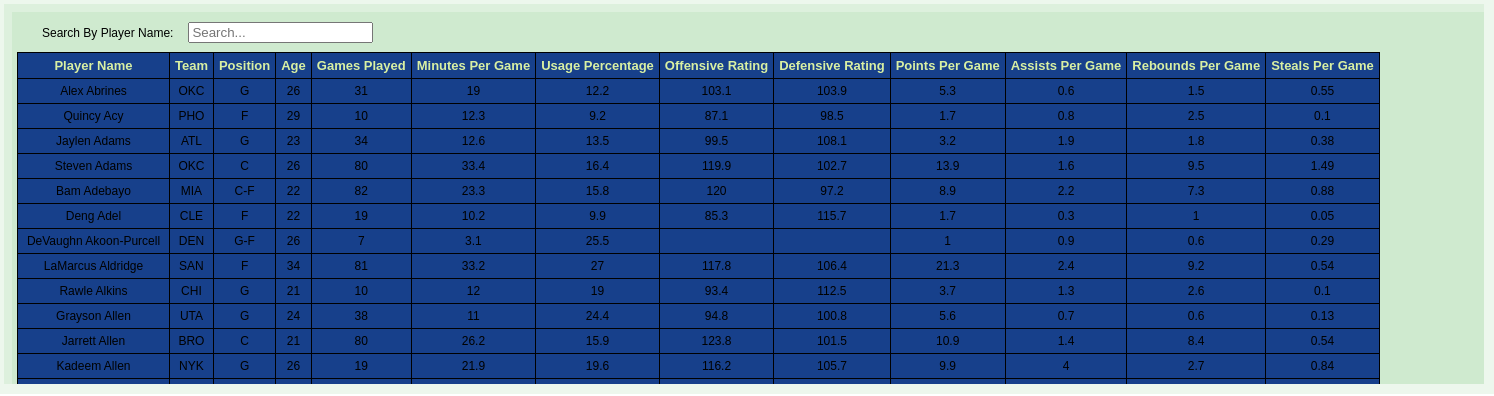
D3 v3 page, settled after 480 driven frames (8 s of simulated time); the page loaded 1 data file(s).


populateTablePPG("Points Per Game")
var margin = {top: 10, right: 10, bottom: 10, left: 10}
var width = 1300 - margin.left - margin.right, height = 800 - margin.top - margin.bottom	
var svg1 = d3.select("body").select(".chartArea").append("svg")
      .attr("width", width + margin.left + margin.right)
      .attr("height", height + margin.top + margin.bottom)      
      .append("g")
      .attr("transform", "translate(" + margin.left + "," + margin.top + ")")
 var svgtext = svg1.append("text")
       .attr("x",(width/2))
       .attr("y",(margin.top*2))
    	.style("text-anchor","middle")
    	.style("font-size","24px")
    	.style("fill","#FFFFFF")    	
    	.style("font-weight","bold")
    	.text("Select Player Name to display Stats")   
var displayPlayer = function(playerName){
var margin = {top: 10, right: 10, bottom: 10, left: 10}
var width = 1300 - margin.left - margin.right, height = 800 - margin.top - margin.bottom	
svg1.selectAll("*").remove();
d3.json('Roster.json',function (data) { 
var filteredData =  data.players.filter(function(d) {if( d.name == playerName) {return d};});  
var svgName = svg1.selectAll("text").data([0])
 svgName.enter()
	.append("text")
        .attr("x",(width/2))
        .attr("y",(margin.top*2))
    	.style("text-anchor","middle")
    	.style("font-size","24px")
    	.style("fill","#FFFFFF")    	
    	.style("font-weight","bold")
    	.text(playerName) 
svgName.exit()
	.remove()
var svgimage =svg1.selectAll("image").data([0])
svgimage.enter()
	.append("svg:image")
	.attr("x",290)
    	.attr("y",(margin.top+20))
    	.attr("width", 200)
	.attr("height", 250)    	      		
    	.attr("xlink:href", filteredData[0]["imgURL"]) 
svgimage.exit()
	.remove()
var svgWt = svg1.selectAll("text").data([0])
 svgWt.enter()
	.append("text")
        .attr("x",(width/2))
        .attr("y",280)
    	.style("text-anchor","middle")
    	.style("font-size","24px")
    	.style("fill","#FFFFFF")    	
    	.style("font-weight","bold")
    	.text(playerName) 
svgWt.exit()
	.remove()
 
});
}	 
//d3.select(self.frameElement).style("height", "800px").style("width", "10800px");	

// ── js/apg.js
//For APG
var populateTableAPG = function(val) {
var column_names = ["Player Name","Team","Position","Games Played","Assists Per Game"];
var clicks = {name: 0, team: 0, position: 0,games_played: 0,apg:0};

// draw the table
var margin = {top: 40, right: 20, bottom: 10, left: 10}
var width = 500 - margin.left - margin.right, height = 800 - margin.top - margin.bottom	
var svg = d3.select("body").select(".chartArea").append("svg")
      .attr("width", width + margin.left + margin.right)
      .attr("height", height + margin.top + margin.bottom)      
      .append("g")
      .attr("transform", "translate(" + margin.left + "," + margin.top + ")")

var forobj = svg.append("foreignObject")
      .attr("width", 430)
      .attr("height", 740)
      .append("xhtml:body")

forobj.append("div")
	.attr("id", "container")
  	.attr("class","column")

d3.select("#container").append("div")
  .attr("id", "FilterableTable");

d3.select("#FilterableTable").append("div")
  .attr("class", "SearchBar")
  .append("p")
    .attr("class", "SearchBar")
    .text("Search By Player Name:");

d3.select(".SearchBar")
  .append("input")
    .attr("class", "SearchBar")
    .attr("id", "search")
    .attr("type", "text")
    .attr("placeholder", "Search...");
  
var table = d3.select("#FilterableTable").append("table");
table.append("thead").append("tr"); 

var headers = table.select("tr").selectAll("th")
    .data(column_names)
  .enter()
    .append("th")
    .text(function(d) { return d; });

var rows, row_entries, row_entries_no_anchor, row_entries_with_anchor;
  
d3.json("data.json", function(data) { // loading data from server
  
  // draw table body with rows
  table.append("tbody")

  // data bind
  rows = table.select("tbody").selectAll("tr")
    .data(data, function(d){ return d.Name; });
  
  // enter the rows
  rows.enter()
    .append("tr")
  
  // enter td's in each row
  row_entries = rows.selectAll("td")
      .data(function(d) { 
        var arr = [];
        for (var k in d) {
          if (d.hasOwnProperty(k)) {
		    arr.push(d[k]);
          }
        }
        return [arr[0],arr[1],arr[2],arr[4],arr[28]];
      })
    .enter()
      .append("td") 

  // draw row entries with no anchor 
  row_entries_no_anchor = row_entries.filter(function(d) {
    return (/https?:\/\//.test(d) == false)
  })
  row_entries_no_anchor.text(function(d) { return d; })

  // draw row entries with anchor
  row_entries_with_anchor = row_entries.filter(function(d) {
    return (/https?:\/\//.test(d) == true)  
  })
  row_entries_with_anchor
    .append("a")
    .attr("href", function(d) { return d; })
    .attr("target", "_blank")
  .text(function(d) { return d; })
    
    
  /**  search functionality **/
    d3.select("#search")
      .on("keyup", function() { // filter according to key pressed 
        var searched_data = data,
            text = this.value.trim();
        
        var searchResults = searched_data.map(function(r) {
          var regex = new RegExp("^" + text + ".*", "i");
          if (regex.test(r.Name)) { // if there are any results
            return regex.exec(r.Name)[0]; // return them to searchResults
          } 
        })
	    
	    // filter blank entries from searchResults
        searchResults = searchResults.filter(function(r){ 
          return r != undefined;
        })
        
        // filter dataset with searchResults
        searched_data = searchResults.map(function(r) {
           return data.filter(function(p) {
            return p.Name.indexOf(r) != -1;
          })
        })

        // flatten array 
		searched_data = [].concat.apply([], searched_data)
        
        // data bind with new data
		rows = table.select("tbody").selectAll("tr")
		  .data(searched_data, function(d){ return d.Name; })
		
        // enter the rows
        rows.enter()
         .append("tr");
         
        // enter td's in each row
        row_entries = rows.selectAll("td")
            .data(function(d) { 
              var arr = [];
              for (var k in d) {
                if (d.hasOwnProperty(k)) {
		          arr.push(d[k]);
                }
              }
              return [arr[0],arr[1],arr[2],arr[4],arr[28]];
            })
          .enter()
            .append("td") 

        // draw row entries with no anchor 
        row_entries_no_anchor = row_entries.filter(function(d) {
          return (/https?:\/\//.test(d) == false)
        })
        row_entries_no_anchor.text(function(d) { return d; })

        // draw row entries with anchor
        row_entries_with_anchor = row_entries.filter(function(d) {
          return (/https?:\/\//.test(d) == true)  
        })
        row_entries_with_anchor
          .append("a")
          .attr("href", function(d) { return d; })
          .attr("target", "_blank")
        .text(function(d) { return d; })
        
        // exit
        rows.exit().remove();
      })
	
  /**  sort functionality **/
  headers
    .on("click", function(d) {
      if (d == "Player Name") {
        clicks.name++;
        // even number of clicks
        if (clicks.name % 2 == 0) {
          // sort ascending: alphabetically
          rows.sort(function(a,b) { 
            if (a.Name.toUpperCase() < b.Name.toUpperCase()) { 
              return -1; 
            } else if (a.Name.toUpperCase() > b.Name.toUpperCase()) { 
              return 1; 
            } else {
              return 0;
            }
          });
        // odd number of clicks  
        } else if (clicks.name % 2 != 0) { 
          // sort descending: alphabetically
          rows.sort(function(a,b) { 
            if (a.Name.toUpperCase() < b.Name.toUpperCase()) { 
              return 1; 
            } else if (a.Name.toUpperCase() > b.Name.toUpperCase()) { 
              return -1; 
            } else {
              return 0;
            }
          });
        }
      } 
      if (d == "Position") {
        clicks.position++;
        // even number of clicks
        if (clicks.position % 2 == 0) {
          // sort ascending: alphabetically
          rows.sort(function(a,b) { 
            if (a.Position.toUpperCase() < b.Position.toUpperCase()) { 
              return -1; 
            } else if (a.Position.toUpperCase() > b.Position.toUpperCase()) { 
              return 1; 
            } else {
              return 0;
            }
          });
        // odd number of clicks  
        } else if (clicks.position % 2 != 0) { 
          // sort descending: alphabetically
          rows.sort(function(a,b) { 
            if (a.Position.toUpperCase() < b.Position.toUpperCase()) { 
              return 1; 
            } else if (a.Position.toUpperCase() > b.Position.toUpperCase()) { 
              return -1; 
            } else {
              return 0;
            }
          });
        }
      } 
    
      if (d == "Games Played") {
	    clicks.games_played++;
        // even number of clicks
        if (clicks.games_played % 2 == 0) {
          // sort ascending: numerically
          rows.sort(function(a,b) { 
            if (+a.GP < +b.GP) { 
              return -1; 
            } else if (+a.GP > +b.GP) { 
              return 1; 
            } else {
              return 0;
            }
          });
        // odd number of clicks  
        } else if (clicks.games_played % 2 != 0) { 
          // sort descending: numerically
          rows.sort(function(a,b) { 
            if (+a.GP < +b.GP) { 
              return 1; 
            } else if (+a.GP > +b.GP) { 
              return -1; 
            } else {
              return 0;
            }
          });
        }
      } 
	if (d == "Assists Per Game") {
	    clicks.apg++;
        // even number of clicks
        if (clicks.apg % 2 == 0) {
          // sort ascending: numerically
          rows.sort(function(a,b) { 
            if (+a.APG < +b.APG) { 
              return -1; 
            } else if (+a.APG > +b.APG) { 
              return 1; 
            } else {
              return 0;
            }
          });
        // odd number of clicks  
        } else if (clicks.apg % 2 != 0) { 
          // sort descending: numerically
          rows.sort(function(a,b) { 
            if (+a.APG < +b.APG) { 
              return 1; 
            } else if (+a.APG > +b.APG) { 
              return -1; 
            } else {
              return 0;
            }
          });
        }
      }  
          if (d == "Team") {
        clicks.team++;
        // even number of clicks
        if (clicks.team % 2 == 0) {
          // sort ascending: alphabetically
          rows.sort(function(a,b) { 
            if (a.Team.toUpperCase() < b.Team.toUpperCase()) { 
              return -1; 
            } else if (a.Team.toUpperCase() > b.Team.toUpperCase()) { 
              return 1; 
            } else {
              return 0;
            }
          });
        // odd number of clicks  
        } else if (clicks.team % 2 != 0) { 
          // sort descending: alphabetically
          rows.sort(function(a,b) { 
            if (a.Team.toUpperCase() < b.Team.toUpperCase()) { 
              return 1; 
            } else if (a.Team.toUpperCase() > b.Team.toUpperCase()) { 
              return -1; 
            } else {
              return 0;
            }
          });
        }
      }  
          
    }) // end of click listeners
});
}

// ── js/mpg.js
//For Minutes
var populateTableMPG = function(val) {
var column_names = ["Player Name","Team","Position","Games Played","Minutes Per Game"];
var clicks = {name: 0, team: 0, position: 0,games_played: 0,mpg:0};

// draw the table
var margin = {top: 40, right: 20, bottom: 10, left: 10}
var width = 500 - margin.left - margin.right, height = 800 - margin.top - margin.bottom	
var svg = d3.select("body").select(".chartArea").append("svg")
      .attr("width", width + margin.left + margin.right)
      .attr("height", height + margin.top + margin.bottom)      
      .append("g")
      .attr("transform", "translate(" + margin.left + "," + margin.top + ")")

var forobj = svg.append("foreignObject")
      .attr("width", 430)
      .attr("height", 740)
      .append("xhtml:body")

forobj.append("div")
	.attr("id", "container")
  	.attr("class","column")

d3.select("#container").append("div")
  .attr("id", "FilterableTable");

d3.select("#FilterableTable").append("div")
  .attr("class", "SearchBar")
  .append("p")
    .attr("class", "SearchBar")
    .text("Search By Player Name:");

d3.select(".SearchBar")
  .append("input")
    .attr("class", "SearchBar")
    .attr("id", "search")
    .attr("type", "text")
    .attr("placeholder", "Search...");
  
var table = d3.select("#FilterableTable").append("table");
table.append("thead").append("tr"); 

var headers = table.select("tr").selectAll("th")
    .data(column_names)
  .enter()
    .append("th")
    .text(function(d) { return d; });

var rows, row_entries, row_entries_no_anchor, row_entries_with_anchor;
  
d3.json("data.json", function(data) { // loading data from server
  
  // draw table body with rows
  table.append("tbody")

  // data bind
  rows = table.select("tbody").selectAll("tr")
    .data(data, function(d){ return d.Name; });
  
  // enter the rows
  rows.enter()
    .append("tr")
  
  // enter td's in each row
  row_entries = rows.selectAll("td")
      .data(function(d) { 
        var arr = [];
        for (var k in d) {
          if (d.hasOwnProperty(k)) {
		    arr.push(d[k]);
          }
        }
        return [arr[0],arr[1],arr[2],arr[4],arr[5]];
      })
    .enter()
      .append("td") 

  // draw row entries with no anchor 
  row_entries_no_anchor = row_entries.filter(function(d) {
    return (/https?:\/\//.test(d) == false)
  })
  row_entries_no_anchor.text(function(d) { return d; })

  // draw row entries with anchor
  row_entries_with_anchor = row_entries.filter(function(d) {
    return (/https?:\/\//.test(d) == true)  
  })
  row_entries_with_anchor
    .append("a")
    .attr("href", function(d) { return d; })
    .attr("target", "_blank")
  .text(function(d) { return d; })
    
    
  /**  search functionality **/
    d3.select("#search")
      .on("keyup", function() { // filter according to key pressed 
        var searched_data = data,
            text = this.value.trim();
        
        var searchResults = searched_data.map(function(r) {
          var regex = new RegExp("^" + text + ".*", "i");
          if (regex.test(r.Name)) { // if there are any results
            return regex.exec(r.Name)[0]; // return them to searchResults
          } 
        })
	    
	    // filter blank entries from searchResults
        searchResults = searchResults.filter(function(r){ 
          return r != undefined;
        })
        
        // filter dataset with searchResults
        searched_data = searchResults.map(function(r) {
           return data.filter(function(p) {
            return p.Name.indexOf(r) != -1;
          })
        })

        // flatten array 
		searched_data = [].concat.apply([], searched_data)
        
        // data bind with new data
		rows = table.select("tbody").selectAll("tr")
		  .data(searched_data, function(d){ return d.Name; })
		
        // enter the rows
        rows.enter()
         .append("tr");
         
        // enter td's in each row
        row_entries = rows.selectAll("td")
            .data(function(d) { 
              var arr = [];
              for (var k in d) {
                if (d.hasOwnProperty(k)) {
		          arr.push(d[k]);
                }
              }
              return [arr[0],arr[1],arr[2],arr[4],arr[5]];
            })
          .enter()
            .append("td") 

        // draw row entries with no anchor 
        row_entries_no_anchor = row_entries.filter(function(d) {
          return (/https?:\/\//.test(d) == false)
        })
        row_entries_no_anchor.text(function(d) { return d; })

        // draw row entries with anchor
        row_entries_with_anchor = row_entries.filter(function(d) {
          return (/https?:\/\//.test(d) == true)  
        })
        row_entries_with_anchor
          .append("a")
          .attr("href", function(d) { return d; })
          .attr("target", "_blank")
        .text(function(d) { return d; })
        
        // exit
        rows.exit().remove();
      })
	
  /**  sort functionality **/
  headers
    .on("click", function(d) {
      if (d == "Player Name") {
        clicks.name++;
        // even number of clicks
        if (clicks.name % 2 == 0) {
          // sort ascending: alphabetically
          rows.sort(function(a,b) { 
            if (a.Name.toUpperCase() < b.Name.toUpperCase()) { 
              return -1; 
            } else if (a.Name.toUpperCase() > b.Name.toUpperCase()) { 
              return 1; 
            } else {
              return 0;
            }
          });
        // odd number of clicks  
        } else if (clicks.name % 2 != 0) { 
          // sort descending: alphabetically
          rows.sort(function(a,b) { 
            if (a.Name.toUpperCase() < b.Name.toUpperCase()) { 
              return 1; 
            } else if (a.Name.toUpperCase() > b.Name.toUpperCase()) { 
              return -1; 
            } else {
              return 0;
            }
          });
        }
      } 
      if (d == "Position") {
        clicks.position++;
        // even number of clicks
        if (clicks.position % 2 == 0) {
          // sort ascending: alphabetically
          rows.sort(function(a,b) { 
            if (a.Position.toUpperCase() < b.Position.toUpperCase()) { 
              return -1; 
            } else if (a.Position.toUpperCase() > b.Position.toUpperCase()) { 
              return 1; 
            } else {
              return 0;
            }
          });
        // odd number of clicks  
        } else if (clicks.position % 2 != 0) { 
          // sort descending: alphabetically
          rows.sort(function(a,b) { 
            if (a.Position.toUpperCase() < b.Position.toUpperCase()) { 
              return 1; 
            } else if (a.Position.toUpperCase() > b.Position.toUpperCase()) { 
              return -1; 
            } else {
              return 0;
            }
          });
        }
      } 
    
      if (d == "Games Played") {
	    clicks.games_played++;
        // even number of clicks
        if (clicks.games_played % 2 == 0) {
          // sort ascending: numerically
          rows.sort(function(a,b) { 
            if (+a.GP < +b.GP) { 
              return -1; 
            } else if (+a.GP > +b.GP) { 
              return 1; 
            } else {
              return 0;
            }
          });
        // odd number of clicks  
        } else if (clicks.games_played % 2 != 0) { 
          // sort descending: numerically
          rows.sort(function(a,b) { 
            if (+a.GP < +b.GP) { 
              return 1; 
            } else if (+a.GP > +b.GP) { 
              return -1; 
            } else {
              return 0;
            }
          });
        }
      } 
	if (d == "Minutes Per Game") {
	    clicks.mpg++;
        // even number of clicks
        if (clicks.mpg % 2 == 0) {
          // sort ascending: numerically
          rows.sort(function(a,b) { 
            if (+a.MPG < +b.MPG) { 
              return -1; 
            } else if (+a.MPG > +b.MPG) { 
              return 1; 
            } else {
              return 0;
            }
          });
        // odd number of clicks  
        } else if (clicks.mpg % 2 != 0) { 
          // sort descending: numerically
          rows.sort(function(a,b) { 
            if (+a.MPG < +b.MPG) { 
              return 1; 
            } else if (+a.MPG > +b.MPG) { 
              return -1; 
            } else {
              return 0;
            }
          });
        }
      }  
          if (d == "Team") {
        clicks.team++;
        // even number of clicks
        if (clicks.team % 2 == 0) {
          // sort ascending: alphabetically
          rows.sort(function(a,b) { 
            if (a.Team.toUpperCase() < b.Team.toUpperCase()) { 
              return -1; 
            } else if (a.Team.toUpperCase() > b.Team.toUpperCase()) { 
              return 1; 
            } else {
              return 0;
            }
          });
        // odd number of clicks  
        } else if (clicks.team % 2 != 0) { 
          // sort descending: alphabetically
          rows.sort(function(a,b) { 
            if (a.Team.toUpperCase() < b.Team.toUpperCase()) { 
              return 1; 
            } else if (a.Team.toUpperCase() > b.Team.toUpperCase()) { 
              return -1; 
            } else {
              return 0;
            }
          });
        }
      }  
          
    }) // end of click listeners
});
}

// ── js/ppg.js
var populateTablePPG = function(val) {
var column_names = ["Player Name","Team","Position","Age","Games Played","Minutes Per Game","Usage Percentage","Offensive Rating","Defensive Rating","Points Per Game","Assists Per Game","Rebounds Per Game","Steals Per Game"];
var clicks = {name: 0, team: 0, position: 0,games:0,ppg:0,age:0,mpg:0,uper:0,offrating:0,defrating:0,apg:0,rpg:0,spg:0};
// draw the table
var margin = {top: 10, right: 10, bottom: 10, left: 10}
var width =  1500 - margin.left - margin.right, height = 400 - margin.top - margin.bottom	
var svg = d3.select("body").select(".chartArea").append("svg")
      	.attr("width", width + margin.left + margin.right)
      	.attr("height", height + margin.top + margin.bottom) 
	.style("background","rgba(76, 175, 80, 0.1)")
      	.append("g")
      	.attr("transform", "translate(" + margin.left + "," + margin.top + ")")

var forobj = svg.append("foreignObject")
      	.attr("width", width)
      	.attr("height", height)
	.style("background","rgba(76, 175, 80, 0.1)")
      	.append("xhtml:body")

forobj.append("div")
	.attr("id", "container")
  	.attr("class","column")
	
d3.select("#container").append("div")
  	.attr("id", "FilterableTable")
  
d3.select("#FilterableTable").append("div")
  	.attr("class", "SearchBar")
  	.append("p")
   	.attr("class", "SearchBar")
    	.text("Search By Player Name:");

d3.select(".SearchBar")
  	.append("input")
    	.attr("class", "SearchBar")
    	.attr("id", "search")
    	.attr("type", "text")
    	.attr("placeholder", "Search...");

var table = d3.select("#FilterableTable").append("table");
table.append("thead").append("tr");

var headers = table.select("tr").selectAll("th")
    .data(column_names)
    .enter()
    .append("th")
    .text(function(d) { return d; });

var rows, row_entries, row_entries_no_anchor, row_entries_with_anchor;
  
d3.json("data.json", function(data) { // loading data from server
  
  // draw table body with rows
  table.append("tbody")

  // data bind
  rows = table.select("tbody").selectAll("tr")
    .data(data, function(d){ return d.Name; });
  
  // enter the rows
  rows.enter()
    .append("tr")
  
  // enter td's in each row
  row_entries = rows.selectAll("td")
      .data(function(d) { 
        var arr = [];
        for (var k in d) {
          if (d.hasOwnProperty(k)) {
		    arr.push(d[k]);
          }
        }
        return [arr[0],arr[1],arr[2],arr[3],arr[4],arr[5],arr[7],arr[9],arr[10],arr[25],arr[28],arr[26],arr[30]];
      })
    .enter()
      .append("td") 

  // draw row entries with no anchor 
  row_entries_no_anchor = row_entries.filter(function(d) {
    return (/https?:\/\//.test(d) == false)
  })
  row_entries_no_anchor.text(function(d) { return d; })

  // draw row entries with anchor
  row_entries_with_anchor = row_entries.filter(function(d) {
    return (/https?:\/\//.test(d) == true)  
  })
  row_entries_with_anchor
    .append("a")
    .attr("href", function(d) { return d; })
    .attr("target", "_blank")
  .text(function(d) { return d; })
    
    
  /**  search functionality **/
    d3.select("#search")
      .on("keyup", function() { // filter according to key pressed 
        var searched_data = data,
            text = this.value.trim();
        
        var searchResults = searched_data.map(function(r) {
          var regex = new RegExp("^" + text + ".*", "i");
          if (regex.test(r.Name)) { // if there are any results
            return regex.exec(r.Name)[0]; // return them to searchResults
          } 
        })
	    
	    // filter blank entries from searchResults
        searchResults = searchResults.filter(function(r){ 
          return r != undefined;
        })
        
        // filter dataset with searchResults
        searched_data = searchResults.map(function(r) {
           return data.filter(function(p) {
            return p.Name.indexOf(r) != -1;
          })
        })

        // flatten array 
		searched_data = [].concat.apply([], searched_data)
        
        // data bind with new data
		rows = table.select("tbody").selectAll("tr")
		  .data(searched_data, function(d){ return d.Name; })

		
        // enter the rows
        rows.enter()
         .append("tr")
	 
         
        // enter td's in each row
        row_entries = rows.selectAll("td")
            .data(function(d) { 
              var arr = [];
              for (var k in d) {
                if (d.hasOwnProperty(k)) {
		          arr.push(d[k]);
                }
              }
              return [arr[0],arr[1],arr[2],arr[3],arr[4],arr[5],arr[7],arr[9],arr[10],arr[25],arr[28],arr[26],arr[30]];
            })
          .enter()
            .append("td") 

        // draw row entries with no anchor 
        row_entries_no_anchor = row_entries.filter(function(d) {
          return (/https?:\/\//.test(d) == false)
        })
        row_entries_no_anchor.text(function(d) { return d; })

        // draw row entries with anchor
        row_entries_with_anchor = row_entries.filter(function(d) {
          return (/https?:\/\//.test(d) == true)  
        })
        row_entries_with_anchor
          .append("a")
          .attr("href", function(d) { return d; })
          .attr("target", "_blank")
        .text(function(d) { return d; })
        
        // exit
        rows.exit().remove();
      })
	
  /**  sort functionality **/
  headers
    .on("click", function(d) {
      if (d == "Player Name") {
        clicks.name++;
        // even number of clicks
        if (clicks.name % 2 == 0) {
          // sort ascending: alphabetically
          rows.sort(function(a,b) { 
            if (a.Name.toUpperCase() < b.Name.toUpperCase()) { 
              return -1; 
            } else if (a.Name.toUpperCase() > b.Name.toUpperCase()) { 
              return 1; 
            } else {
              return 0;
            }
          });
        // odd number of clicks  
        } else if (clicks.name % 2 != 0) { 
          // sort descending: alphabetically
          rows.sort(function(a,b) { 
            if (a.Name.toUpperCase() < b.Name.toUpperCase()) { 
              return 1; 
            } else if (a.Name.toUpperCase() > b.Name.toUpperCase()) { 
              return -1; 
            } else {
              return 0;
            }
          });
        }
      } 
      if (d == "Position") {
        clicks.position++;
        // even number of clicks
        if (clicks.position % 2 == 0) {
          // sort ascending: alphabetically
          rows.sort(function(a,b) { 
            if (a.Position.toUpperCase() < b.Position.toUpperCase()) { 
              return -1; 
            } else if (a.Position.toUpperCase() > b.Position.toUpperCase()) { 
              return 1; 
            } else {
              return 0;
            }
          });
        // odd number of clicks  
        } else if (clicks.position % 2 != 0) { 
          // sort descending: alphabetically
          rows.sort(function(a,b) { 
            if (a.Position.toUpperCase() < b.Position.toUpperCase()) { 
              return 1; 
            } else if (a.Position.toUpperCase() > b.Position.toUpperCase()) { 
              return -1; 
            } else {
              return 0;
            }
          });
        }
      } 
    
      if (d == "Games Played") {
	    clicks.games_played++;
        // even number of clicks
        if (clicks.games_played % 2 == 0) {
          // sort ascending: numerically
          rows.sort(function(a,b) { 
            if (+a.GP < +b.GP) { 
              return -1; 
            } else if (+a.GP > +b.GP) { 
              return 1; 
            } else {
              return 0;
            }
          });
        // odd number of clicks  
        } else if (clicks.games_played % 2 != 0) { 
          // sort descending: numerically
          rows.sort(function(a,b) { 
            if (+a.GP < +b.GP) { 
              return 1; 
            } else if (+a.GP > +b.GP) { 
              return -1; 
            } else {
              return 0;
            }
          });
        }
      } 
	if (d == "Points Per Game") {
	    clicks.ppg++;
        // even number of clicks
        if (clicks.ppg % 2 == 0) {
          // sort ascending: numerically
          rows.sort(function(a,b) { 
            if (+a.PPG < +b.PPG) { 
              return -1; 
            } else if (+a.PPG > +b.PPG) { 
              return 1; 
            } else {
              return 0;
            }
          });
        // odd number of clicks  
        } else if (clicks.ppg % 2 != 0) { 
          // sort descending: numerically
          rows.sort(function(a,b) { 
            if (+a.PPG < +b.PPG) { 
              return 1; 
            } else if (+a.PPG > +b.PPG) { 
              return -1; 
            } else {
              return 0;
            }
          });
        }
      }  
          if (d == "Team") {
        clicks.team++;
        // even number of clicks
        if (clicks.team % 2 == 0) {
          // sort ascending: alphabetically
          rows.sort(function(a,b) { 
            if (a.Team.toUpperCase() < b.Team.toUpperCase()) { 
              return -1; 
            } else if (a.Team.toUpperCase() > b.Team.toUpperCase()) { 
              return 1; 
            } else {
              return 0;
            }
          });
        // odd number of clicks  
        } else if (clicks.team % 2 != 0) { 
          // sort descending: alphabetically
          rows.sort(function(a,b) { 
            if (a.Team.toUpperCase() < b.Team.toUpperCase()) { 
              return 1; 
            } else if (a.Team.toUpperCase() > b.Team.toUpperCase()) { 
              return -1; 
            } else {
              return 0;
            }
          });
        }
      }  
//age
if (d == "Age") {
	    clicks.age++;
        // even number of clicks
        if (clicks.age % 2 == 0) {
          // sort ascending: numerically
          rows.sort(function(a,b) { 
            if (+a.Age < +b.Age) { 
              return -1; 
            } else if (+a.Age > +b.Age) { 
              return 1; 
            } else {
              return 0;
            }
          });
        // odd number of clicks  
        } else if (clicks.age % 2 != 0) { 
          // sort descending: numerically
          rows.sort(function(a,b) { 
            if (+a.Age < +b.Age) { 
              return 1; 
            } else if (+a.Age > +b.Age) { 
              return -1; 
            } else {
              return 0;
            }
          });
        }
      }  
 
//Games Played
if (d == "Games Played") {
	    clicks.games++;
        // even number of clicks
        if (clicks.games % 2 == 0) {
          // sort ascending: numerically
          rows.sort(function(a,b) { 
            if (+a.GP < +b.GP) { 
              return -1; 
            } else if (+a.GP > +b.GP) { 
              return 1; 
            } else {
              return 0;
            }
          });
        // odd number of clicks  
        } else if (clicks.games % 2 != 0) { 
          // sort descending: numerically
          rows.sort(function(a,b) { 
            if (+a.GP < +b.GP) { 
              return 1; 
            } else if (+a.GP > +b.GP) { 
              return -1; 
            } else {
              return 0;
            }
          });
        }
      }
//MPG
if (d == "Minutes Per Game") {
	    clicks.mpg++;
        // even number of clicks
        if (clicks.mpg % 2 == 0) {
          // sort ascending: numerically
          rows.sort(function(a,b) { 
            if (+a.MPG < +b.MPG) { 
              return -1; 
            } else if (+a.MPG > +b.MPG) { 
              return 1; 
            } else {
              return 0;
            }
          });
        // odd number of clicks  
        } else if (clicks.mpg % 2 != 0) { 
          // sort descending: numerically
          rows.sort(function(a,b) { 
            if (+a.MPG < +b.MPG) { 
              return 1; 
            } else if (+a.MPG > +b.MPG) { 
              return -1; 
            } else {
              return 0;
            }
          });
        }
      }  
//Usage
	  if (d == "Usage Percentage") {
	    clicks.uper++;
        // even number of clicks
        if (clicks.uper % 2 == 0) {
          // sort ascending: numerically
          rows.sort(function(a,b) { 
            if (+a.UsagePt < +b.UsagePt) { 
              return -1; 
            } else if (+a.UsagePt > +b.UsagePt) { 
              return 1; 
            } else {
              return 0;
            }
          });
        // odd number of clicks  
        } else if (clicks.uper % 2 != 0) { 
          // sort descending: numerically
          rows.sort(function(a,b) { 
            if (+a.UsagePt < +b.UsagePt) { 
              return 1; 
            } else if (+a.UsagePt > +b.UsagePt) { 
              return -1; 
            } else {
              return 0;
            }
          });
        }
      }  
//OffRating
	  if (d == "Offensive Rating") {
	    clicks.offrating++;
        // even number of clicks
        if (clicks.offrating % 2 == 0) {
          // sort ascending: numerically
          rows.sort(function(a,b) { 
            if (+a.OffRating < +b.OffRating) { 
              return -1; 
            } else if (+a.OffRating > +b.OffRating) { 
              return 1; 
            } else {
              return 0;
            }
          });
        // odd number of clicks  
        } else if (clicks.offrating % 2 != 0) { 
          // sort descending: numerically
          rows.sort(function(a,b) { 
            if (+a.OffRating < +b.OffRating) { 
              return 1; 
            } else if (+a.OffRating > +b.OffRating) { 
              return -1; 
            } else {
              return 0;
            }
          });
        }
      }  
	  
//Def Rating
if (d == "Defensive Rating") {
	    clicks.defrating++;
        // even number of clicks
        if (clicks.defrating % 2 == 0) {
          // sort ascending: numerically
          rows.sort(function(a,b) { 
            if (+a.DefRating < +b.DefRating) { 
              return -1; 
            } else if (+a.DefRating > +b.DefRating) { 
              return 1; 
            } else {
              return 0;
            }
          });
        // odd number of clicks  
        } else if (clicks.defrating % 2 != 0) { 
          // sort descending: numerically
          rows.sort(function(a,b) { 
            if (+a.DefRating < +b.DefRating) { 
              return 1; 
            } else if (+a.DefRating > +b.DefRating) { 
              return -1; 
            } else {
              return 0;
            }
          });
        }
      }  
//APG
if (d == "Assists Per Game") {
	    clicks.apg++;
        // even number of clicks
        if (clicks.apg % 2 == 0) {
          // sort ascending: numerically
          rows.sort(function(a,b) { 
            if (+a.APG < +b.APG) { 
              return -1; 
            } else if (+a.APG > +b.APG) { 
              return 1; 
            } else {
              return 0;
            }
          });
        // odd number of clicks  
        } else if (clicks.apg % 2 != 0) { 
          // sort descending: numerically
          rows.sort(function(a,b) { 
            if (+a.APG < +b.APG) { 
              return 1; 
            } else if (+a.APG > +b.APG) { 
              return -1; 
            } else {
              return 0;
            }
          });
        }
      }  
//RPG
if (d == "Rebounds Per Game") {
	    clicks.rpg++;
        // even number of clicks
        if (clicks.rpg % 2 == 0) {
          // sort ascending: numerically
          rows.sort(function(a,b) { 
            if (+a.RPG < +b.RPG) { 
              return -1; 
            } else if (+a.RPG > +b.RPG) { 
              return 1; 
            } else {
              return 0;
            }
          });
        // odd number of clicks  
        } else if (clicks.rpg % 2 != 0) { 
          // sort descending: numerically
          rows.sort(function(a,b) { 
            if (+a.RPG < +b.RPG) { 
              return 1; 
            } else if (+a.RPG > +b.RPG) { 
              return -1; 
            } else {
              return 0;
            }
          });
        }
      }  
//SPG
if (d == "Steals Per Game") {
	    clicks.spg++;
        // even number of clicks
        if (clicks.spg % 2 == 0) {
          // sort ascending: numerically
          rows.sort(function(a,b) { 
            if (+a.SPG < +b.SPG) { 
              return -1; 
            } else if (+a.SPG > +b.SPG) { 
              return 1; 
            } else {
              return 0;
            }
          });
        // odd number of clicks  
        } else if (clicks.spg % 2 != 0) { 
          // sort descending: numerically
          rows.sort(function(a,b) { 
            if (+a.SPG < +b.SPG) { 
              return 1; 
            } else if (+a.SPG > +b.SPG) { 
              return -1; 
            } else {
              return 0;
            }
          });
        }
      }  
    }) // end of click listeners
// table row click

table.selectAll("tr").on("click",function(d,i){	
	 showPlayerInfo(d);
	
	return;
    	});

});
}


// ── js/rpg.js
// For RPG
var populateTableRPG = function(val) {
var column_names = ["Player Name","Team","Position","Games Played","Rebounds Per Game"];
var clicks = {name: 0, team: 0, position: 0,games_played: 0,rpg:0};

// draw the table
var margin = {top: 40, right: 20, bottom: 10, left: 10}
var width = 500 - margin.left - margin.right, height = 800 - margin.top - margin.bottom	
var svg = d3.select("body").select(".chartArea").append("svg")
      .attr("width", width + margin.left + margin.right)
      .attr("height", height + margin.top + margin.bottom)      
      .append("g")
      .attr("transform", "translate(" + margin.left + "," + margin.top + ")")

var forobj = svg.append("foreignObject")
      .attr("width", 430)
      .attr("height", 740)
      .append("xhtml:body")

forobj.append("div")
	.attr("id", "container")
  	.attr("class","column")
	
d3.select("#container").append("div")
  .attr("id", "FilterableTable");

d3.select("#FilterableTable").append("div")
  .attr("class", "SearchBar")
  .append("p")
    .attr("class", "SearchBar")
    .text("Search By Player Name:");

d3.select(".SearchBar")
  .append("input")
    .attr("class", "SearchBar")
    .attr("id", "search")
    .attr("type", "text")
    .attr("placeholder", "Search...");
  
var table = d3.select("#FilterableTable").append("table");
table.append("thead").append("tr"); 

var headers = table.select("tr").selectAll("th")
    .data(column_names)
  .enter()
    .append("th")
    .text(function(d) { return d; });

var rows, row_entries, row_entries_no_anchor, row_entries_with_anchor;
  
d3.json("data.json", function(data) { // loading data from server
  
  // draw table body with rows
  table.append("tbody")

  // data bind
  rows = table.select("tbody").selectAll("tr")
    .data(data, function(d){ return d.Name; });
  
  // enter the rows
  rows.enter()
    .append("tr")
  
  // enter td's in each row
  row_entries = rows.selectAll("td")
      .data(function(d) { 
        var arr = [];
        for (var k in d) {
          if (d.hasOwnProperty(k)) {
		    arr.push(d[k]);
          }
        }
        return [arr[0],arr[1],arr[2],arr[4],arr[26]];
      })
    .enter()
      .append("td") 

  // draw row entries with no anchor 
  row_entries_no_anchor = row_entries.filter(function(d) {
    return (/https?:\/\//.test(d) == false)
  })
  row_entries_no_anchor.text(function(d) { return d; })

  // draw row entries with anchor
  row_entries_with_anchor = row_entries.filter(function(d) {
    return (/https?:\/\//.test(d) == true)  
  })
  row_entries_with_anchor
    .append("a")
    .attr("href", function(d) { return d; })
    .attr("target", "_blank")
  .text(function(d) { return d; })
    
    
  /**  search functionality **/
    d3.select("#search")
      .on("keyup", function() { // filter according to key pressed 
        var searched_data = data,
            text = this.value.trim();
        
        var searchResults = searched_data.map(function(r) {
          var regex = new RegExp("^" + text + ".*", "i");
          if (regex.test(r.Name)) { // if there are any results
            return regex.exec(r.Name)[0]; // return them to searchResults
          } 
        })
	    
	    // filter blank entries from searchResults
        searchResults = searchResults.filter(function(r){ 
          return r != undefined;
        })
        
        // filter dataset with searchResults
        searched_data = searchResults.map(function(r) {
           return data.filter(function(p) {
            return p.Name.indexOf(r) != -1;
          })
        })

        // flatten array 
		searched_data = [].concat.apply([], searched_data)
        
        // data bind with new data
		rows = table.select("tbody").selectAll("tr")
		  .data(searched_data, function(d){ return d.Name; })
		
        // enter the rows
        rows.enter()
         .append("tr");
         
        // enter td's in each row
        row_entries = rows.selectAll("td")
            .data(function(d) { 
              var arr = [];
              for (var k in d) {
                if (d.hasOwnProperty(k)) {
		          arr.push(d[k]);
                }
              }
              return [arr[0],arr[1],arr[2],arr[4],arr[26]];
            })
          .enter()
            .append("td") 

        // draw row entries with no anchor 
        row_entries_no_anchor = row_entries.filter(function(d) {
          return (/https?:\/\//.test(d) == false)
        })
        row_entries_no_anchor.text(function(d) { return d; })

        // draw row entries with anchor
        row_entries_with_anchor = row_entries.filter(function(d) {
          return (/https?:\/\//.test(d) == true)  
        })
        row_entries_with_anchor
          .append("a")
          .attr("href", function(d) { return d; })
          .attr("target", "_blank")
        .text(function(d) { return d; })
        
        // exit
        rows.exit().remove();
      })
	
  /**  sort functionality **/
  headers
    .on("click", function(d) {
      if (d == "Player Name") {
        clicks.name++;
        // even number of clicks
        if (clicks.name % 2 == 0) {
          // sort ascending: alphabetically
          rows.sort(function(a,b) { 
            if (a.Name.toUpperCase() < b.Name.toUpperCase()) { 
              return -1; 
            } else if (a.Name.toUpperCase() > b.Name.toUpperCase()) { 
              return 1; 
            } else {
              return 0;
            }
          });
        // odd number of clicks  
        } else if (clicks.name % 2 != 0) { 
          // sort descending: alphabetically
          rows.sort(function(a,b) { 
            if (a.Name.toUpperCase() < b.Name.toUpperCase()) { 
              return 1; 
            } else if (a.Name.toUpperCase() > b.Name.toUpperCase()) { 
              return -1; 
            } else {
              return 0;
            }
          });
        }
      } 
      if (d == "Position") {
        clicks.position++;
        // even number of clicks
        if (clicks.position % 2 == 0) {
          // sort ascending: alphabetically
          rows.sort(function(a,b) { 
            if (a.Position.toUpperCase() < b.Position.toUpperCase()) { 
              return -1; 
            } else if (a.Position.toUpperCase() > b.Position.toUpperCase()) { 
              return 1; 
            } else {
              return 0;
            }
          });
        // odd number of clicks  
        } else if (clicks.position % 2 != 0) { 
          // sort descending: alphabetically
          rows.sort(function(a,b) { 
            if (a.Position.toUpperCase() < b.Position.toUpperCase()) { 
              return 1; 
            } else if (a.Position.toUpperCase() > b.Position.toUpperCase()) { 
              return -1; 
            } else {
              return 0;
            }
          });
        }
      } 
    
      if (d == "Games Played") {
	    clicks.games_played++;
        // even number of clicks
        if (clicks.games_played % 2 == 0) {
          // sort ascending: numerically
          rows.sort(function(a,b) { 
            if (+a.GP < +b.GP) { 
              return -1; 
            } else if (+a.GP > +b.GP) { 
              return 1; 
            } else {
              return 0;
            }
          });
        // odd number of clicks  
        } else if (clicks.games_played % 2 != 0) { 
          // sort descending: numerically
          rows.sort(function(a,b) { 
            if (+a.GP < +b.GP) { 
              return 1; 
            } else if (+a.GP > +b.GP) { 
              return -1; 
            } else {
              return 0;
            }
          });
        }
      } 
	if (d == "Rebounds Per Game") {
	    clicks.rpg++;
        // even number of clicks
        if (clicks.rpg % 2 == 0) {
          // sort ascending: numerically
          rows.sort(function(a,b) { 
            if (+a.RPG < +b.RPG) { 
              return -1; 
            } else if (+a.RPG > +b.RPG) { 
              return 1; 
            } else {
              return 0;
            }
          });
        // odd number of clicks  
        } else if (clicks.rpg % 2 != 0) { 
          // sort descending: numerically
          rows.sort(function(a,b) { 
            if (+a.RPG < +b.RPG) { 
              return 1; 
            } else if (+a.RPG > +b.RPG) { 
              return -1; 
            } else {
              return 0;
            }
          });
        }
      }  
          if (d == "Team") {
        clicks.team++;
        // even number of clicks
        if (clicks.team % 2 == 0) {
          // sort ascending: alphabetically
          rows.sort(function(a,b) { 
            if (a.Team.toUpperCase() < b.Team.toUpperCase()) { 
              return -1; 
            } else if (a.Team.toUpperCase() > b.Team.toUpperCase()) { 
              return 1; 
            } else {
              return 0;
            }
          });
        // odd number of clicks  
        } else if (clicks.team % 2 != 0) { 
          // sort descending: alphabetically
          rows.sort(function(a,b) { 
            if (a.Team.toUpperCase() < b.Team.toUpperCase()) { 
              return 1; 
            } else if (a.Team.toUpperCase() > b.Team.toUpperCase()) { 
              return -1; 
            } else {
              return 0;
            }
          });
        }
      }  
          
    }) // end of click listeners
});
}

// ── js/spg.js

//For Steals
var populateTableSPG = function(val) {
var column_names = ["Player Name","Team","Position","Games Played","Steals Per Game"];
var clicks = {name: 0, team: 0, position: 0,games_played: 0,spg:0};

// draw the table
var margin = {top: 40, right: 20, bottom: 10, left: 10}
var width = 500 - margin.left - margin.right, height = 800 - margin.top - margin.bottom	
var svg = d3.select("body").select(".chartArea").append("svg")
      .attr("width", width + margin.left + margin.right)
      .attr("height", height + margin.top + margin.bottom)      
      .append("g")
      .attr("transform", "translate(" + margin.left + "," + margin.top + ")")

var forobj = svg.append("foreignObject")
      .attr("width", 430)
      .attr("height", 740)
      .append("xhtml:body")

forobj.append("div")
	.attr("id", "container")
  	.attr("class","column")

d3.select("#container").append("div")
  .attr("id", "FilterableTable");

d3.select("#FilterableTable").append("div")
  .attr("class", "SearchBar")
  .append("p")
    .attr("class", "SearchBar")
    .text("Search By Player Name:");

d3.select(".SearchBar")
  .append("input")
    .attr("class", "SearchBar")
    .attr("id", "search")
    .attr("type", "text")
    .attr("placeholder", "Search...");
  
var table = d3.select("#FilterableTable").append("table");
table.append("thead").append("tr"); 

var headers = table.select("tr").selectAll("th")
    .data(column_names)
  .enter()
    .append("th")
    .text(function(d) { return d; });

var rows, row_entries, row_entries_no_anchor, row_entries_with_anchor;
  
d3.json("data.json", function(data) { // loading data from server
  
  // draw table body with rows
  table.append("tbody")

  // data bind
  rows = table.select("tbody").selectAll("tr")
    .data(data, function(d){ return d.Name; });
  
  // enter the rows
  rows.enter()
    .append("tr")
  
  // enter td's in each row
  row_entries = rows.selectAll("td")
      .data(function(d) { 
        var arr = [];
        for (var k in d) {
          if (d.hasOwnProperty(k)) {
		    arr.push(d[k]);
          }
        }
        return [arr[0],arr[1],arr[2],arr[4],arr[30]];
      })
    .enter()
      .append("td") 

  // draw row entries with no anchor 
  row_entries_no_anchor = row_entries.filter(function(d) {
    return (/https?:\/\//.test(d) == false)
  })
  row_entries_no_anchor.text(function(d) { return d; })

  // draw row entries with anchor
  row_entries_with_anchor = row_entries.filter(function(d) {
    return (/https?:\/\//.test(d) == true)  
  })
  row_entries_with_anchor
    .append("a")
    .attr("href", function(d) { return d; })
    .attr("target", "_blank")
  .text(function(d) { return d; })
    
    
  /**  search functionality **/
    d3.select("#search")
      .on("keyup", function() { // filter according to key pressed 
        var searched_data = data,
            text = this.value.trim();
        
        var searchResults = searched_data.map(function(r) {
          var regex = new RegExp("^" + text + ".*", "i");
          if (regex.test(r.Name)) { // if there are any results
            return regex.exec(r.Name)[0]; // return them to searchResults
          } 
        })
	    
	    // filter blank entries from searchResults
        searchResults = searchResults.filter(function(r){ 
          return r != undefined;
        })
        
        // filter dataset with searchResults
        searched_data = searchResults.map(function(r) {
           return data.filter(function(p) {
            return p.Name.indexOf(r) != -1;
          })
        })

        // flatten array 
		searched_data = [].concat.apply([], searched_data)
        
        // data bind with new data
		rows = table.select("tbody").selectAll("tr")
		  .data(searched_data, function(d){ return d.Name; })
		
        // enter the rows
        rows.enter()
         .append("tr");
         
        // enter td's in each row
        row_entries = rows.selectAll("td")
            .data(function(d) { 
              var arr = [];
              for (var k in d) {
                if (d.hasOwnProperty(k)) {
		          arr.push(d[k]);
                }
              }
              return [arr[0],arr[1],arr[2],arr[4],arr[30]];
            })
          .enter()
            .append("td") 

        // draw row entries with no anchor 
        row_entries_no_anchor = row_entries.filter(function(d) {
          return (/https?:\/\//.test(d) == false)
        })
        row_entries_no_anchor.text(function(d) { return d; })

        // draw row entries with anchor
        row_entries_with_anchor = row_entries.filter(function(d) {
          return (/https?:\/\//.test(d) == true)  
        })
        row_entries_with_anchor
          .append("a")
          .attr("href", function(d) { return d; })
          .attr("target", "_blank")
        .text(function(d) { return d; })
        
        // exit
        rows.exit().remove();
      })
	
  /**  sort functionality **/
  headers
    .on("click", function(d) {
      if (d == "Player Name") {
        clicks.name++;
        // even number of clicks
        if (clicks.name % 2 == 0) {
          // sort ascending: alphabetically
          rows.sort(function(a,b) { 
            if (a.Name.toUpperCase() < b.Name.toUpperCase()) { 
              return -1; 
            } else if (a.Name.toUpperCase() > b.Name.toUpperCase()) { 
              return 1; 
            } else {
              return 0;
            }
          });
        // odd number of clicks  
        } else if (clicks.name % 2 != 0) { 
          // sort descending: alphabetically
          rows.sort(function(a,b) { 
            if (a.Name.toUpperCase() < b.Name.toUpperCase()) { 
              return 1; 
            } else if (a.Name.toUpperCase() > b.Name.toUpperCase()) { 
              return -1; 
            } else {
              return 0;
            }
          });
        }
      } 
      if (d == "Position") {
        clicks.position++;
        // even number of clicks
        if (clicks.position % 2 == 0) {
          // sort ascending: alphabetically
          rows.sort(function(a,b) { 
            if (a.Position.toUpperCase() < b.Position.toUpperCase()) { 
              return -1; 
            } else if (a.Position.toUpperCase() > b.Position.toUpperCase()) { 
              return 1; 
            } else {
              return 0;
            }
          });
        // odd number of clicks  
        } else if (clicks.position % 2 != 0) { 
          // sort descending: alphabetically
          rows.sort(function(a,b) { 
            if (a.Position.toUpperCase() < b.Position.toUpperCase()) { 
              return 1; 
            } else if (a.Position.toUpperCase() > b.Position.toUpperCase()) { 
              return -1; 
            } else {
              return 0;
            }
          });
        }
      } 
    
      if (d == "Games Played") {
	    clicks.games_played++;
        // even number of clicks
        if (clicks.games_played % 2 == 0) {
          // sort ascending: numerically
          rows.sort(function(a,b) { 
            if (+a.GP < +b.GP) { 
              return -1; 
            } else if (+a.GP > +b.GP) { 
              return 1; 
            } else {
              return 0;
            }
          });
        // odd number of clicks  
        } else if (clicks.games_played % 2 != 0) { 
          // sort descending: numerically
          rows.sort(function(a,b) { 
            if (+a.GP < +b.GP) { 
              return 1; 
            } else if (+a.GP > +b.GP) { 
              return -1; 
            } else {
              return 0;
            }
          });
        }
      } 
	if (d == "Steals Per Game") {
	    clicks.spg++;
        // even number of clicks
        if (clicks.spg % 2 == 0) {
          // sort ascending: numerically
          rows.sort(function(a,b) { 
            if (+a.SPG < +b.SPG) { 
              return -1; 
            } else if (+a.SPG > +b.SPG) { 
              return 1; 
            } else {
              return 0;
            }
          });
        // odd number of clicks  
        } else if (clicks.spg % 2 != 0) { 
          // sort descending: numerically
          rows.sort(function(a,b) { 
            if (+a.SPG < +b.SPG) { 
              return 1; 
            } else if (+a.SPG > +b.SPG) { 
              return -1; 
            } else {
              return 0;
            }
          });
        }
      }  
          if (d == "Team") {
        clicks.team++;
        // even number of clicks
        if (clicks.team % 2 == 0) {
          // sort ascending: alphabetically
          rows.sort(function(a,b) { 
            if (a.Team.toUpperCase() < b.Team.toUpperCase()) { 
              return -1; 
            } else if (a.Team.toUpperCase() > b.Team.toUpperCase()) { 
              return 1; 
            } else {
              return 0;
            }
          });
        // odd number of clicks  
        } else if (clicks.team % 2 != 0) { 
          // sort descending: alphabetically
          rows.sort(function(a,b) { 
            if (a.Team.toUpperCase() < b.Team.toUpperCase()) { 
              return 1; 
            } else if (a.Team.toUpperCase() > b.Team.toUpperCase()) { 
              return -1; 
            } else {
              return 0;
            }
          });
        }
      }  
          
    }) // end of click listeners
});
}


### data: data.json
[
 {
  "Name": "Alex Abrines",
  "Team": "OKC",
  "Position": "G",
  "Age": 26,
  "GP": 31,
  "MPG": 19,
  "MinPt": 39.5,
  "UsagePt": 12.2,
  "TORPt": 7.9,
  "OffRating": 103.1,
  "DefRating": 103.9,
  "FTA": 13,
  "FTM": 12.0,
  "FTPt": 0.923,
  "FGM": 56,
  "FGA": 157,
  "FGPt": 0.3567,
  "2PA": 30,
  "2PM": 15,
  "2PPt": 0.5,
  "3PA": 127,
  "3PM": 41.02,
  "3PPt": 0.323,
  "eFGPt": 0.487,
  "TSPt": 0.507,
  "PPG": 5.3,
  "RPG": 1.5,
  "TRBPt": 4.2,
  "APG": 0.6,
  "ASTPt": 4.3,
  "SPG": 0.55,
  "BPG": 0.19,
  "TOPG": 0.45,
  "LT5FTFGM": 10,
  "LT5FTFGA": 18,
  "LT5FTFGPT": 55.6,
  "5TO9FGM": 0,
  "5TO9FGA": 2,
  "5TO9FGPt": 0,
  "10TO14FGM": 0,
  "...": "11 more keys"
 },
 {
  "Name": "Quincy Acy",
  "Team": "PHO",
  "Position": "F",
  "Age": 29,
  "GP": 10,
  "MPG": 12.3,
  "MinPt": 25.6,
  "UsagePt": 9.2,
  "TORPt": 15.2,
  "OffRating": 87.1,
  "DefRating": 98.5,
  "FTA": 10,
  "FTM": 7,
  "FTPt": 0.7,
  "FGM": 4,
  "FGA": 18,
  "FGPt": 0.2222,
  "2PA": 3,
  "2PM": 2.001,
  "2PPt": 0.667,
  "3PA": 15,
  "3PM": 1.995,
  "3PPt": 0.133,
  "eFGPt": 0.278,
  "TSPt": 0.379,
  "PPG": 1.7,
  "RPG": 2.5,
  "TRBPt": 11.3,
  "APG": 0.8,
  "ASTPt": 8.2,
  "SPG": 0.1,
  "BPG": 0.4,
  "TOPG": 0.4,
  "LT5FTFGM": 2,
  "LT5FTFGA": 2,
  "LT5FTFGPT": 100,
  "5TO9FGM": 0,
  "5TO9FGA": 0,
  "5TO9FGPt": 0,
  "10TO14FGM": 0,
  "...": "11 more keys"
 },
 {
  "Name": "Jaylen Adams",
  "Team": "ATL",
  "Position": "G",
  "Age": 23,
  "GP": 34,
  "MPG": 12.6,
  "MinPt": 26.2,
  "UsagePt": 13.5,
  "TORPt": 19.7,
  "OffRating": 99.5,
  "DefRating": 108.1,
  "FTA": 9,
  "FTM": 7.002,
  "FTPt": 0.778,
  "FGM": 38,
  "FGA": 110,
  "FGPt": 0.3455,
  "2PA": 36,
  "2PM": 13.0,
  "2PPt": 0.361,
  "3PA": 74,
  "3PM": 25.01,
  "3PPt": 0.338,
  "eFGPt": 0.459,
  "TSPt": 0.474,
  "PPG": 3.2,
  "RPG": 1.8,
  "TRBPt": 7.5,
  "APG": 1.9,
  "ASTPt": 20.2,
  "SPG": 0.38,
  "BPG": 0.15,
  "TOPG": 0.82,
  "LT5FTFGM": 8,
  "LT5FTFGA": 18,
  "LT5FTFGPT": 44.4,
  "5TO9FGM": 0,
  "5TO9FGA": 4,
  "5TO9FGPt": 0,
  "10TO14FGM": 1,
  "...": "11 more keys"
 },
 {
  "Name": "Steven Adams",
  "Team": "OKC",
  "Position": "C",
  "Age": 26,
  "GP": 80,
  "MPG": 33.4,
  "MinPt": 69.5,
  "UsagePt": 16.4,
  "TORPt": 12.8,
  "OffRating": 119.9,
  "DefRating": 102.7,
  "FTA": 292,
  "FTM": 146,
  "FTPt": 0.5,
  "FGM": 481,
  "FGA": 809,
  "FGPt": 0.5946,
  "2PA": 807,
  "2PM": 481.0,
  "2PPt": 0.596,
  "3PA": 2,
  "3PM": 0,
  "3PPt": 0,
  "eFGPt": 0.595,
  "TSPt": 0.591,
  "PPG": 13.9,
  "RPG": 9.5,
  "TRBPt": 14.7,
  "APG": 1.6,
  "ASTPt": 6.6,
  "SPG": 1.49,
  "BPG": 0.96,
  "TOPG": 1.73,
  "LT5FTFGM": 371,
  "LT5FTFGA": 579,
  "LT5FTFGPT": 64.1,
  "5TO9FGM": 86,
  "5TO9FGA": 181,
  "5TO9FGPt": 47.5,
  "10TO14FGM": 24,
  "...": "11 more keys"
 },
 {
  "Name": "Bam Adebayo",
  "Team": "MIA",
  "Position": "C-F",
  "Age": 22,
  "GP": 82,
  "MPG": 23.3,
  "MinPt": 48.6,
  "UsagePt": 15.8,
  "TORPt": 17.1,
  "OffRating": 120,
  "DefRating": 97.2,
  "FTA": 226,
  "FTM": 166.1,
  "FTPt": 0.735,
  "FGM": 280,
  "FGA": 486,
  "FGPt": 0.5761,
  "2PA": 471,
  "2PM": 276.9,
  "2PPt": 0.588,
  "3PA": 15,
  "3PM": 3,
  "3PPt": 0.2,
  "eFGPt": 0.579,
  "TSPt": 0.623,
  "PPG": 8.9,
  "RPG": 7.3,
  "TRBPt": 16.6,
  "APG": 2.2,
  "ASTPt": 14.2,
  "SPG": 0.88,
  "BPG": 0.79,
  "TOPG": 1.48,
  "LT5FTFGM": 228,
  "LT5FTFGA": 337,
  "LT5FTFGPT": 67.7,
  "5TO9FGM": 20,
  "5TO9FGA": 59,
  "5TO9FGPt": 33.9,
  "10TO14FGM": 21,
  "...": "11 more keys"
 },
 {
  "Name": "Deng Adel",
  "Team": "CLE",
  "Position": "F",
  "Age": 22,
  "GP": 19,
  "MPG": 10.2,
  "MinPt": 21.3,
  "UsagePt": 9.9,
  "TORPt": 13.7,
  "OffRating": 85.3,
  "DefRating": 115.7,
  "FTA": 4,
  "FTM": 4,
  "FTPt": 1,
  "FGM": 11,
  "FGA": 36,
  "FGPt": 0.3056,
  "2PA": 13,
  "2PM": 5.005,
  "2PPt": 0.385,
  "3PA": 23,
  "3PM": 6.003,
  "3PPt": 0.261,
  "eFGPt": 0.389,
  "TSPt": 0.424,
  "PPG": 1.7,
  "RPG": 1,
  "TRBPt": 5.4,
  "APG": 0.3,
  "ASTPt": 3.4,
  "SPG": 0.05,
  "BPG": 0.21,
  "TOPG": 0.32,
  "LT5FTFGM": 2,
  "LT5FTFGA": 7,
  "LT5FTFGPT": 28.6,
  "5TO9FGM": 1,
  "5TO9FGA": 1,
  "5TO9FGPt": 100,
  "10TO14FGM": 1,
  "...": "11 more keys"
 },
 {
  "Name": "DeVaughn Akoon-Purcell",
  "Team": "DEN",
  "Position": "G-F",
  "Age": 26,
  "GP": 7,
  "MPG": 3.1,
  "MinPt": 6.4,
  "UsagePt": 25.5,
  "TORPt": 15.5,
  "OffRating": "",
  "DefRating": "",
  "FTA": 2,
  "FTM": 1,
  "FTPt": 0.5,
  "FGM": 3,
  "FGA": 10,
  "FGPt": 0.3,
  "2PA": 6,
  "2PM": 3,
  "2PPt": 0.5,
  "3PA": 4,
  "3PM": 0,
  "3PPt": 0,
  "eFGPt": 0.3,
  "TSPt": 0.322,
  "PPG": 1,
  "RPG": 0.6,
  "TRBPt": 10,
  "APG": 0.9,
  "ASTPt": 37.9,
  "SPG": 0.29,
  "BPG": 0,
  "TOPG": 0.29,
  "LT5FTFGM": 3,
  "LT5FTFGA": 5,
  "LT5FTFGPT": 60,
  "5TO9FGM": 0,
  "5TO9FGA": 0,
  "5TO9FGPt": 0,
  "10TO14FGM": 0,
  "...": "11 more keys"
 },
 {
  "Name": "LaMarcus Aldridge",
  "Team": "SAN",
  "Position": "F",
  "Age": 34,
  "GP": 81,
  "MPG": 33.2,
  "MinPt": 69.1,
  "UsagePt": 27,
  "TORPt": 8.8,
  "OffRating": 117.8,
  "DefRating": 106.4,
  "FTA": 412,
  "FTM": 349.0,
  "FTPt": 0.847,
  "FGM": 684,
  "FGA": 1319,
  "FGPt": 0.5186,
  "2PA": 1277,
  "2PM": 674.3,
  "2PPt": 0.528,
  "3PA": 42,
  "3PM": 9.996,
  "3PPt": 0.238,
  "eFGPt": 0.522,
  "TSPt": 0.576,
  "PPG": 21.3,
  "RPG": 9.2,
  "TRBPt": 15.1,
  "APG": 2.4,
  "ASTPt": 11.6,
  "SPG": 0.54,
  "BPG": 1.32,
  "TOPG": 1.78,
  "LT5FTFGM": 304,
  "LT5FTFGA": 454,
  "LT5FTFGPT": 67,
  "5TO9FGM": 108,
  "5TO9FGA": 228,
  "5TO9FGPt": 47.4,
  "10TO14FGM": 127,
  "...": "11 more keys"
 },
 "... 614 more items"
]